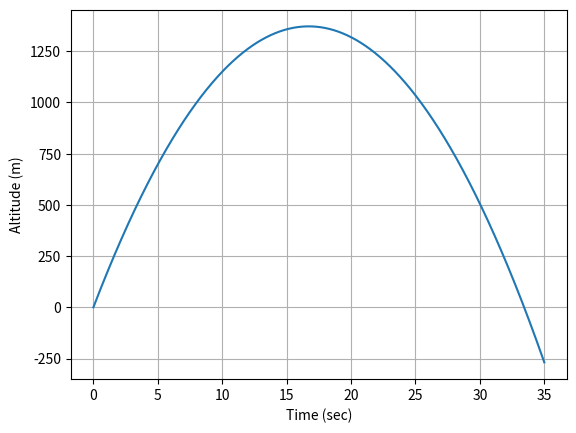
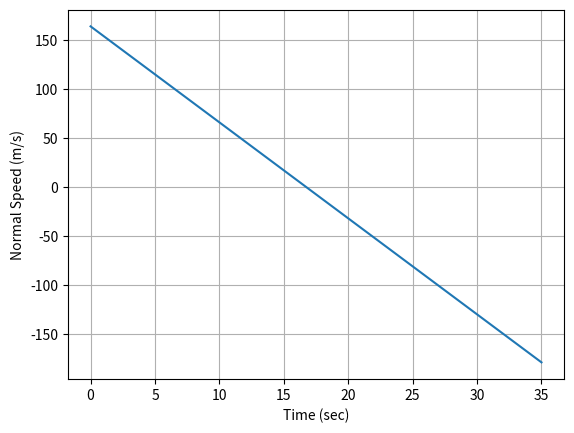

Python code for these plots, in order:
"""
Created on Sat Sep 21

[redacted]
"""

#### Import modules
import numpy as np # numerical python
import matplotlib.pyplot as plt # plotting
import scipy.integrate as sci # integration toolbox

### Define constant parameters
mass = 640.0/1000.0 ## mass in kg (640g)

### Equations of motion
### F = m * a = m * zddot
### z = altitude above surface (flat earth)
### zdot = velocity; zddot = acceleration
### meters
### second order diffeq
def Derivatives(state,t):
    #state vector
    z = state[0]
    velz = state[1]

    #compute zdot
    zdot = velz

    #compute total forces (gravity, aerodynamics, thrust)
    gravity = -9.81 * mass # negative
    aero = 0.0
    thrust = 0.0

    Forces = gravity + aero + thrust

    #compute zddot
    zddot = Forces/mass

    #compute the statedot
    statedot = np.asarray([zdot, zddot])

    #return the velocity and acceleration
    return statedot

###############Everything below is the main script

#Initial conditions
z0 = 0.0 ## at t=0, z=0 m
velz0 = 164.0 ## m/s
stateinitial = np.asarray([z0, velz0])

tout = np.linspace(0,35,1000) # time and timesteps
stateout = sci.odeint(Derivatives,stateinitial,tout) # numerical integration call

zout = stateout[:,0]
velzout = stateout[:,1]

#Plot altitude
plt.plot(tout,zout)
plt.xlabel('Time (sec)')
plt.ylabel('Altitude (m)')
plt.grid()

#Plot velocity
plt.figure()
plt.plot(tout, velzout)
plt.xlabel('Time (sec)')
plt.ylabel('Normal Speed (m/s)')
plt.grid()

#Show plot
plt.show()



